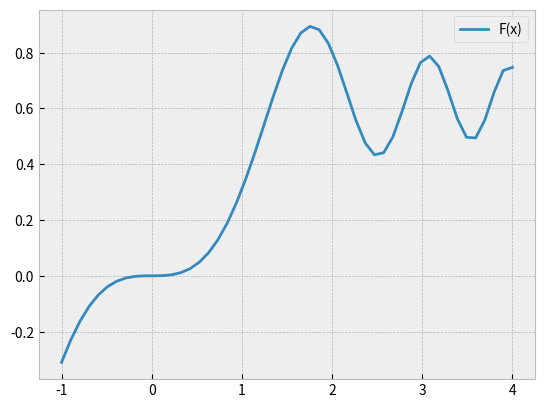

Source code (Python):
# Antiderivative Estimator
# Using the function as the rate of change to add dy for every dx
# More detail in README.md

import scipy as sp
import numpy as np
import matplotlib.pyplot as plt
from sympy import *
from math import factorial

plt.style.use('bmh')
fig, ax = plt.subplots()

BOUND_LOWER = -1
BOUND_UPPER = 4
SPACING = 50
ITER = 100

x = np.linspace(BOUND_LOWER, BOUND_UPPER, SPACING)


def f(x):
    return sin(x ** 2)


def F(X):
    F = 0
    x = symbols('x')
    for n in range(ITER):
        derivative = lambdify(x, diff(f(x), x, n))
        F += derivative(0) / factorial(n + 1) * np.power(X, n + 1)
    return F


y = F(x)

print(list(zip(x, y)))

ax.plot(x, y, label='F(x)')
ax.legend()
plt.show()
